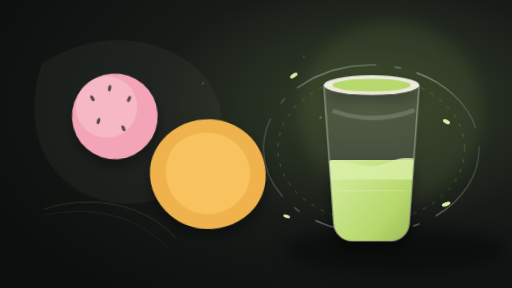
t = 0.00 s
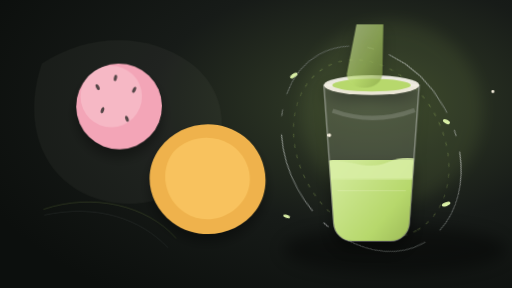
t = 1.53 s
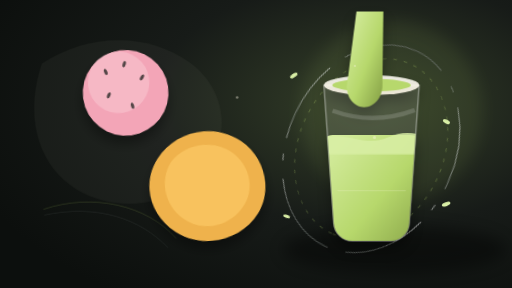
t = 2.88 s
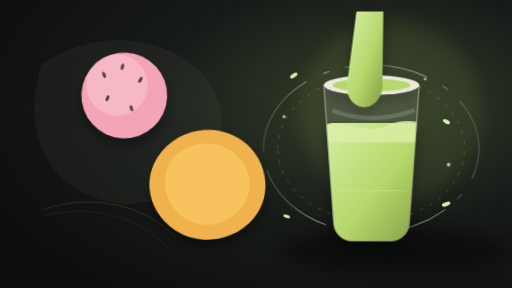
t = 4.50 s
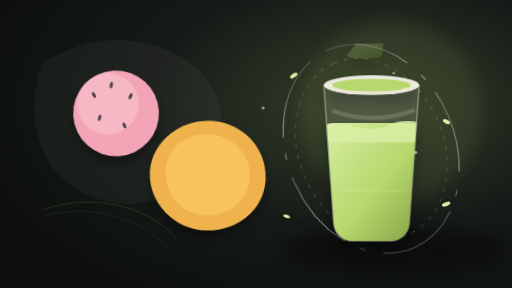
t = 6.17 s
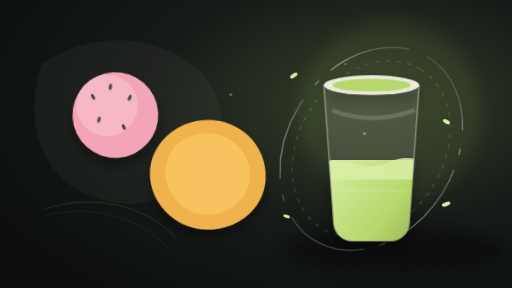
t = 7.56 s

The animated SVG that drew these frames (rendered in a browser with its animation timeline set to each time). Animation: 6 CSS @keyframes rules; one cycle of 9.00 s, repeats indefinitely.

<?xml version="1.0" encoding="UTF-8"?>
<svg xmlns="http://www.w3.org/2000/svg" viewBox="0 0 1600 900" role="img" aria-labelledby="title desc">
  <title id="title">ST. JUICE abstract pistachio hero motion</title>
  <desc id="desc">An original decorative loop with pistachio liquid, fruit-like orbs, seed shapes and a chrome orbit. It does not depict a verified product.</desc>
  <defs>
    <radialGradient id="bg" cx="72%" cy="36%" r="82%">
      <stop offset="0" stop-color="#354029"/>
      <stop offset=".52" stop-color="#171b18"/>
      <stop offset="1" stop-color="#0c0f0d"/>
    </radialGradient>
    <linearGradient id="pistachio" x1="0" y1="0" x2="1" y2="1">
      <stop offset="0" stop-color="#d9efa6"/>
      <stop offset=".55" stop-color="#b7d86c"/>
      <stop offset="1" stop-color="#829d43"/>
    </linearGradient>
    <linearGradient id="cream" x1="0" y1="0" x2="0" y2="1">
      <stop offset="0" stop-color="#fffdf6"/>
      <stop offset="1" stop-color="#fff8e7"/>
    </linearGradient>
    <linearGradient id="chrome" x1="0" y1="0" x2="1" y2="0">
      <stop offset="0" stop-color="#747a77"/>
      <stop offset=".24" stop-color="#eef2f0"/>
      <stop offset=".52" stop-color="#9ba19e"/>
      <stop offset=".76" stop-color="#ffffff"/>
      <stop offset="1" stop-color="#6d7470"/>
    </linearGradient>
    <filter id="soft" x="-30%" y="-30%" width="160%" height="160%">
      <feGaussianBlur stdDeviation="24"/>
    </filter>
    <filter id="shadow" x="-40%" y="-40%" width="180%" height="180%" color-interpolation-filters="sRGB">
      <feGaussianBlur in="SourceAlpha" stdDeviation="20" result="blur"/>
      <feOffset in="blur" dx="0" dy="26" result="offset"/>
      <feComponentTransfer in="offset" result="shadowLayer">
        <feFuncA type="linear" slope=".38"/>
      </feComponentTransfer>
      <feMerge>
        <feMergeNode in="shadowLayer"/>
        <feMergeNode in="SourceGraphic"/>
      </feMerge>
    </filter>
    <clipPath id="glassClip">
      <path d="M1012 266h298l-31 432c-2 31-28 55-59 55h-118c-31 0-57-24-59-55z"/>
    </clipPath>
    <style>
      .drift-a { animation: drift-a 7s ease-in-out infinite; transform-origin: center; }
      .drift-b { animation: drift-b 7s ease-in-out infinite; transform-origin: center; }
      .orbit { animation: spin 9s linear infinite; transform-box: view-box; transform-origin: 1160px 465px; }
      .pour { animation: pour 7s ease-in-out infinite; transform-origin: 1125px 155px; }
      .rise { animation: rise 7s ease-in-out infinite; }
      .spark { animation: sparkle 3.5s ease-in-out infinite; }
      @keyframes drift-a { 0%,100% { transform: translate(0,0) rotate(-4deg); } 50% { transform: translate(20px,-18px) rotate(4deg); } }
      @keyframes drift-b { 0%,100% { transform: translate(0,0) rotate(3deg); } 50% { transform: translate(-16px,20px) rotate(-5deg); } }
      @keyframes spin { to { transform: rotate(360deg); } }
      @keyframes pour { 0%,16%,100% { transform: scaleY(.05); opacity: 0; } 26%,73% { transform: scaleY(1); opacity: 1; } 84% { transform: scaleY(.18); opacity: .25; } }
      @keyframes rise { 0%,20% { transform: translateY(116px); } 55%,100% { transform: translateY(0); } }
      @keyframes sparkle { 0%,100% { opacity: .2; transform: scale(.7); } 50% { opacity: 1; transform: scale(1.15); } }
      @media (prefers-reduced-motion: reduce) {
        .drift-a,.drift-b,.orbit,.pour,.rise,.spark { animation: none; }
        .pour { opacity: .85; transform: scaleY(1); }
      }
    </style>
  </defs>

  <rect width="1600" height="900" fill="url(#bg)"/>
  <ellipse cx="1235" cy="780" rx="350" ry="76" fill="#000" opacity=".38" filter="url(#soft)"/>
  <circle cx="1222" cy="350" r="286" fill="#b7d86c" opacity=".08" filter="url(#soft)"/>

  <g opacity=".95">
    <path d="M130 198c148-96 330-98 462-4 87 62 123 169 87 264-47 123-195 207-351 171-174-41-270-213-198-431z" fill="#fff8e7" opacity=".045"/>
    <path d="M136 654c154-52 324-13 415 91" fill="none" stroke="#b7d86c" stroke-width="2" opacity=".28"/>
    <path d="M138 672c164-35 301 10 388 103" fill="none" stroke="#c9cdd0" stroke-width="1.5" opacity=".2"/>
  </g>

  <g class="drift-a" filter="url(#shadow)">
    <circle cx="366" cy="333" r="134" fill="#f3a5b7"/>
    <circle cx="342" cy="302" r="96" fill="#f9c3cf" opacity=".62"/>
    <g fill="#171b18" opacity=".72">
      <ellipse cx="300" cy="272" rx="5" ry="10" transform="rotate(-26 300 272)"/>
      <ellipse cx="356" cy="244" rx="5" ry="10" transform="rotate(12 356 244)"/>
      <ellipse cx="414" cy="282" rx="5" ry="10" transform="rotate(28 414 282)"/>
      <ellipse cx="314" cy="344" rx="5" ry="10" transform="rotate(18 314 344)"/>
      <ellipse cx="390" cy="372" rx="5" ry="10" transform="rotate(-18 390 372)"/>
    </g>
  </g>

  <g class="drift-b" filter="url(#shadow)">
    <path d="M506 454c62-82 183-100 265-34 70 56 86 158 35 229-59 81-179 99-261 38-78-59-94-160-39-233z" fill="#efb24c"/>
    <path d="M548 467c42-47 119-60 176-25 52 32 78 98 54 154-31 72-124 106-193 61-66-43-82-130-37-190z" fill="#ffcf6c" opacity=".58"/>
  </g>

  <g class="orbit" fill="none" stroke-linecap="round">
    <ellipse cx="1160" cy="465" rx="337" ry="262" stroke="url(#chrome)" stroke-width="3" opacity=".62" stroke-dasharray="260 60 18 52"/>
    <ellipse cx="1160" cy="465" rx="292" ry="226" stroke="#b7d86c" stroke-width="2" opacity=".44" stroke-dasharray="9 24"/>
  </g>

  <g filter="url(#shadow)">
    <path d="M1012 266h298l-31 432c-2 31-28 55-59 55h-118c-31 0-57-24-59-55z" fill="#ffffff" fill-opacity=".11" stroke="#ffffff" stroke-opacity=".42" stroke-width="4"/>
    <g clip-path="url(#glassClip)">
      <rect class="rise" x="1004" y="384" width="314" height="382" rx="36" fill="url(#pistachio)"/>
      <path class="rise" d="M1000 399c72-35 137 26 211-7 43-20 84-19 112-2v54h-323z" fill="#d9efa6" opacity=".84"/>
      <path d="M1039 346c85 31 171 30 257-2" fill="none" stroke="#fff" stroke-width="14" opacity=".16"/>
    </g>
    <ellipse cx="1161" cy="266" rx="149" ry="31" fill="url(#cream)" opacity=".9"/>
    <ellipse cx="1161" cy="266" rx="123" ry="20" fill="#b7d86c"/>
    <path class="pour" d="M1114 36h84l-3 233c-1 37-26 66-57 66s-55-29-54-66z" fill="url(#pistachio)"/>
    <path d="M1054 596h214" stroke="#fff8e7" stroke-width="3" opacity=".22"/>
  </g>

  <g fill="#d9efa6">
    <ellipse cx="918" cy="236" rx="13" ry="6" transform="rotate(-34 918 236)"/>
    <ellipse cx="1395" cy="380" rx="12" ry="6" transform="rotate(28 1395 380)"/>
    <ellipse cx="896" cy="676" rx="11" ry="5" transform="rotate(18 896 676)"/>
    <ellipse cx="1394" cy="638" rx="14" ry="6" transform="rotate(-20 1394 638)"/>
  </g>
  <g class="spark" fill="#fff8e7">
    <circle cx="906" cy="372" r="5"/>
    <circle cx="1356" cy="252" r="4"/>
    <circle cx="1431" cy="525" r="6"/>
  </g>
</svg>
